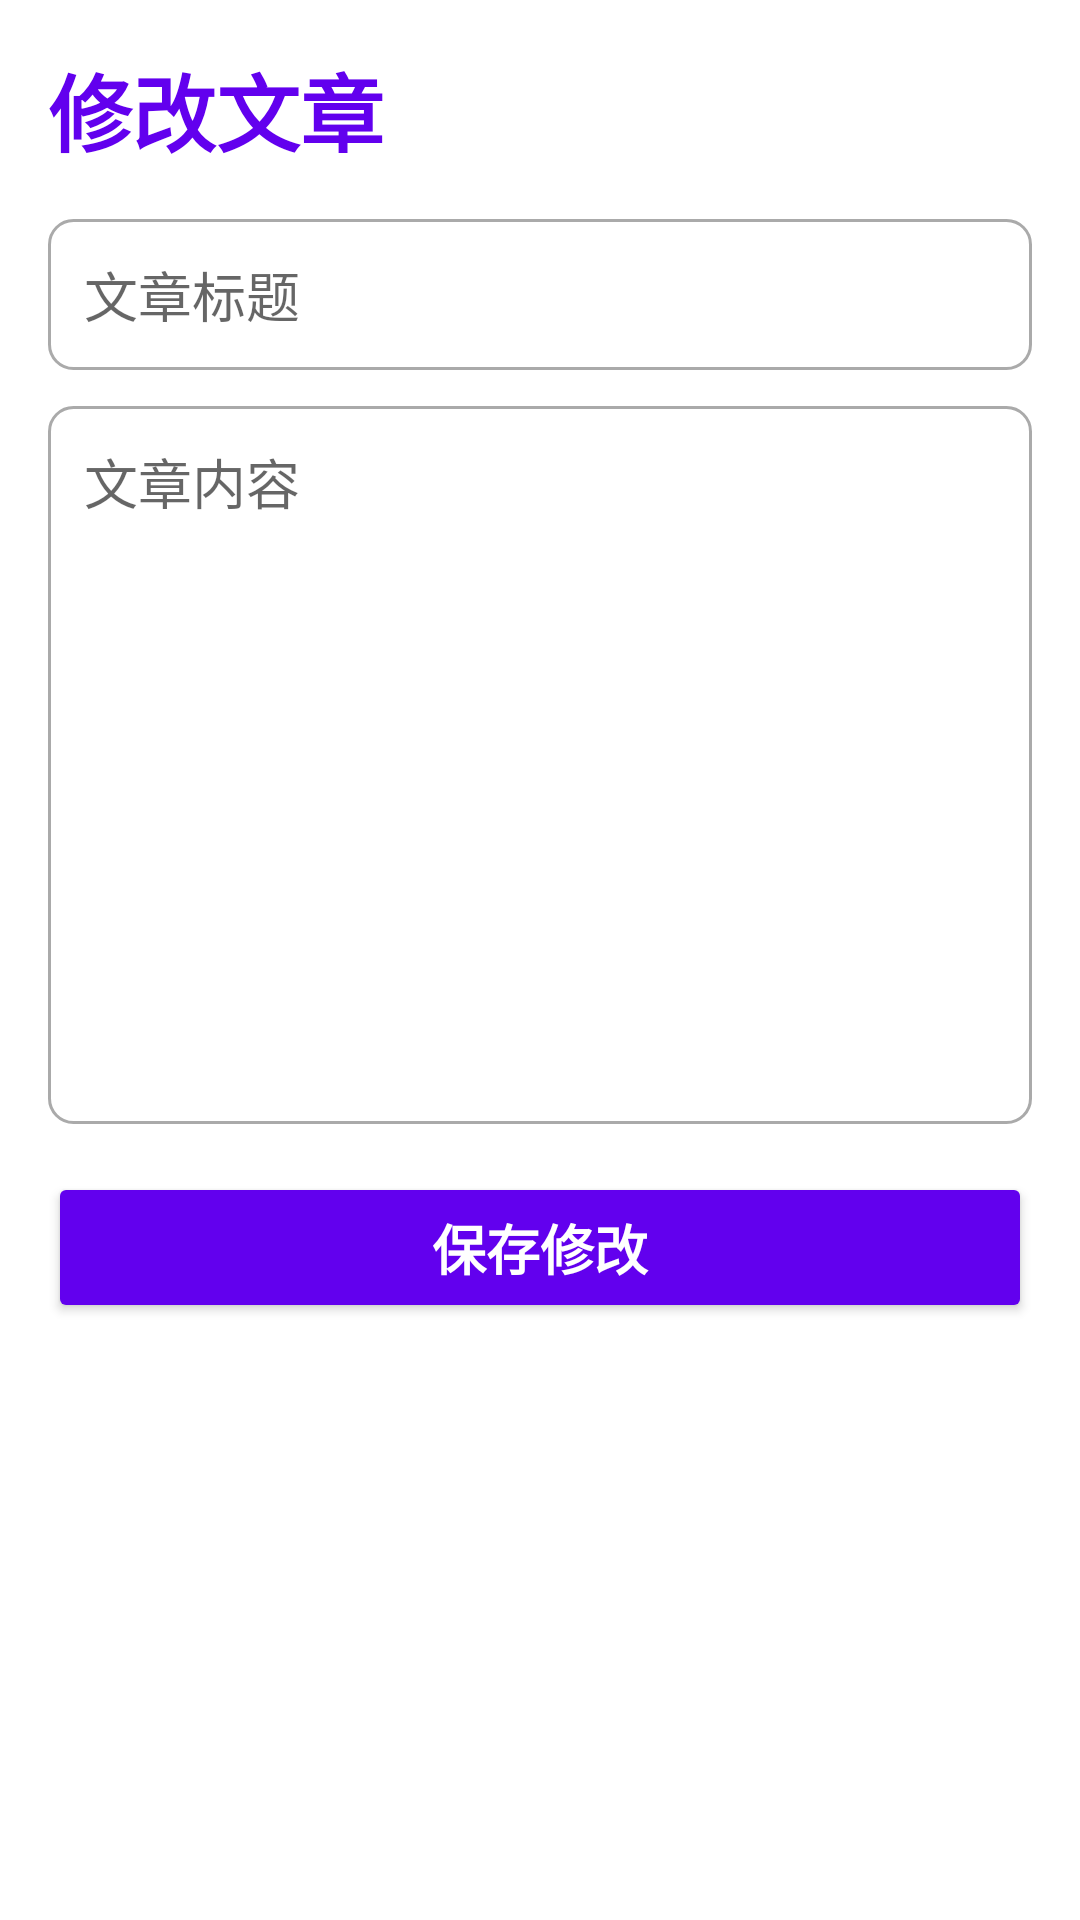

Write the Android layout XML for this screen, with the resource values it uses.
<!-- AndroidManifest.xml: activity theme Theme.MyBlogAndroid.NoActionBar -->
<!-- res/layout/activity_edit_article.xml -->
<?xml version="1.0" encoding="utf-8"?>
<ScrollView xmlns:android="http://schemas.android.com/apk/res/android"
    xmlns:tools="http://schemas.android.com/tools"
    android:layout_width="match_parent"
    android:layout_height="match_parent"
    android:padding="16dp"
    tools:context=".ui.EditArticleActivity">

    <LinearLayout
        android:layout_width="match_parent"
        android:layout_height="wrap_content"
        android:orientation="vertical">

        <TextView
            android:layout_width="wrap_content"
            android:layout_height="wrap_content"
            android:text="修改文章"
            android:textSize="28sp"
            android:textStyle="bold"
            android:textColor="?attr/colorPrimary"
            android:layout_marginBottom="16dp" />

        <EditText
            android:id="@+id/et_edit_article_title"
            android:layout_width="match_parent"
            android:layout_height="wrap_content"
            android:hint="文章标题"
            android:inputType="textCapSentences"
            android:padding="12dp"
            android:background="@drawable/rounded_edittext_background"
            android:layout_marginBottom="12dp" />

        <EditText
            android:id="@+id/et_edit_article_content"
            android:layout_width="match_parent"
            android:layout_height="wrap_content"
            android:hint="文章内容"
            android:inputType="textMultiLine"
            android:lines="10"
            android:gravity="top"
            android:padding="12dp"
            android:background="@drawable/rounded_edittext_background"
            android:layout_marginBottom="16dp" />

        <Button
            android:id="@+id/btn_save_article"
            android:layout_width="match_parent"
            android:layout_height="wrap_content"
            android:text="保存修改"
            android:backgroundTint="?attr/colorPrimary"
            android:textColor="@android:color/white"
            android:padding="12dp"
            android:textSize="18sp"
            android:textStyle="bold"
            android:layout_marginBottom="8dp" />

        <ProgressBar
            android:id="@+id/edit_article_progress_bar"
            android:layout_width="wrap_content"
            android:layout_height="wrap_content"
            android:layout_gravity="center"
            android:layout_marginTop="16dp"
            android:visibility="gone"/>

    </LinearLayout>
</ScrollView>
<!-- resources referenced by this layout -->
<resources>
  <!-- drawable rounded_edittext_background (drawable) -->
  <?xml version="1.0" encoding="utf-8"?>
  <shape xmlns:android="http://schemas.android.com/apk/res/android">
      
      <solid android:color="@android:color/white"/>
      
      <corners android:radius="8dp"/>
      
      <stroke android:width="1dp" android:color="@android:color/darker_gray"/>
  </shape>
  <style name="Theme.MyBlogAndroid.NoActionBar" parent="Theme.MaterialComponents.DayNight.NoActionBar">
          <item name="windowActionBar">false</item>
          <item name="windowNoTitle">true</item>
          <item name="colorPrimary">@color/purple_500</item>
          <item name="colorPrimaryVariant">@color/purple_700</item>
          <item name="colorOnPrimary">@color/white</item>
          <item name="colorSecondary">@color/teal_200</item>
          <item name="colorSecondaryVariant">@color/teal_700</item>
          <item name="colorOnSecondary">@color/black</item>
      </style>
  <color name="purple_500">#FF6200EE</color>
  <color name="purple_700">#FF3700B3</color>
  <color name="white">#FFFFFFFF</color>
  <color name="teal_200">#FF03DAC5</color>
  <color name="teal_700">#FF018786</color>
  <color name="black">#FF000000</color>
</resources>
